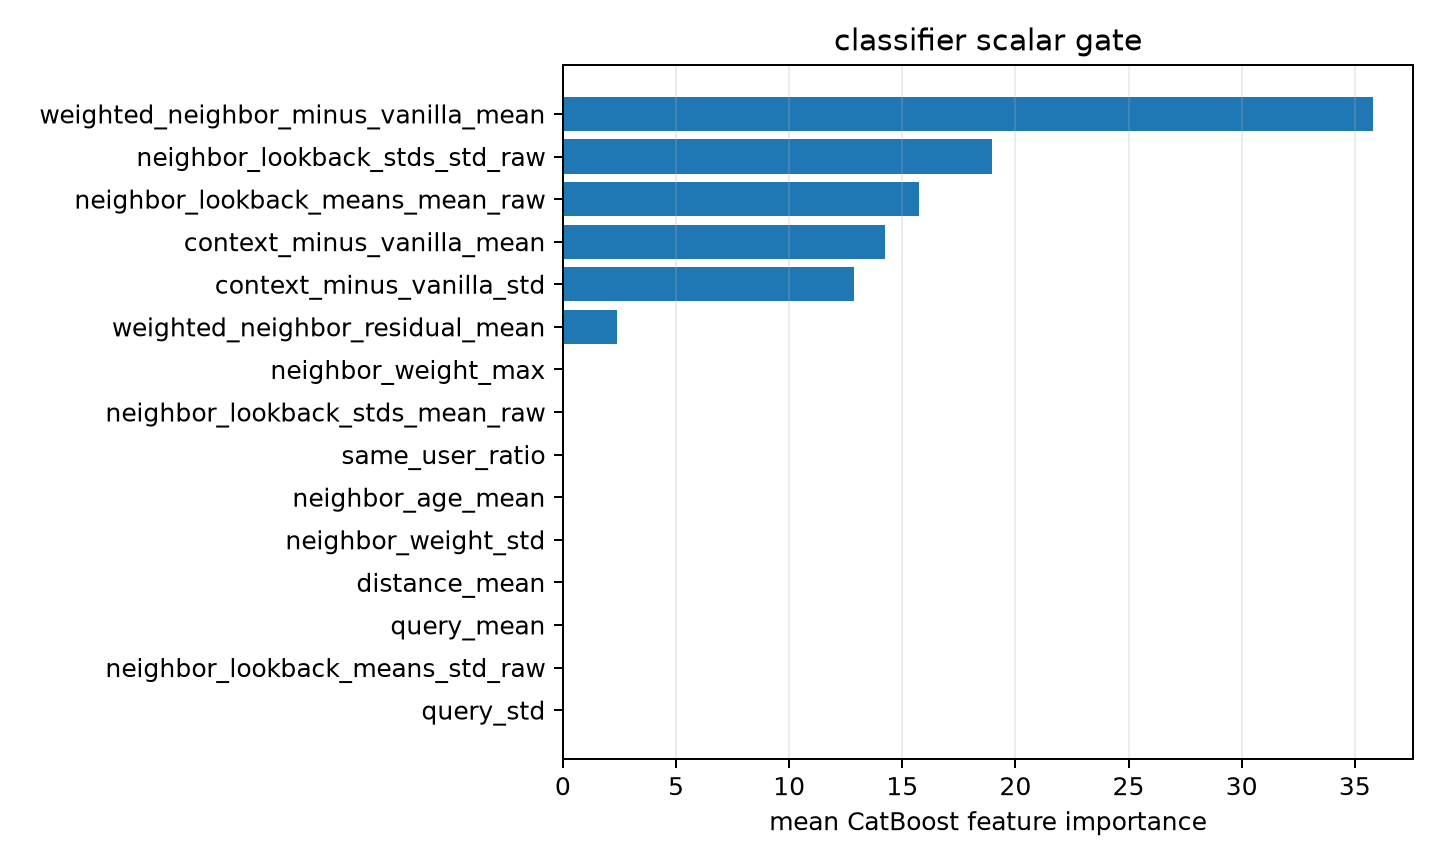

Values plotted in this chart, from the file beside it:
feature, importance
weighted_neighbor_minus_vanilla_mean, 35.78
neighbor_lookback_stds_std_raw, 18.96
neighbor_lookback_means_mean_raw, 15.74
context_minus_vanilla_mean, 14.24
context_minus_vanilla_std, 12.88
weighted_neighbor_residual_mean, 2.399
neighbor_weight_max, 0.0
neighbor_lookback_stds_mean_raw, 0.0
same_user_ratio, 0.0
neighbor_age_mean, 0.0
neighbor_weight_std, 0.0
distance_mean, 0.0
query_mean, 0.0
neighbor_lookback_means_std_raw, 0.0
query_std, 0.0
